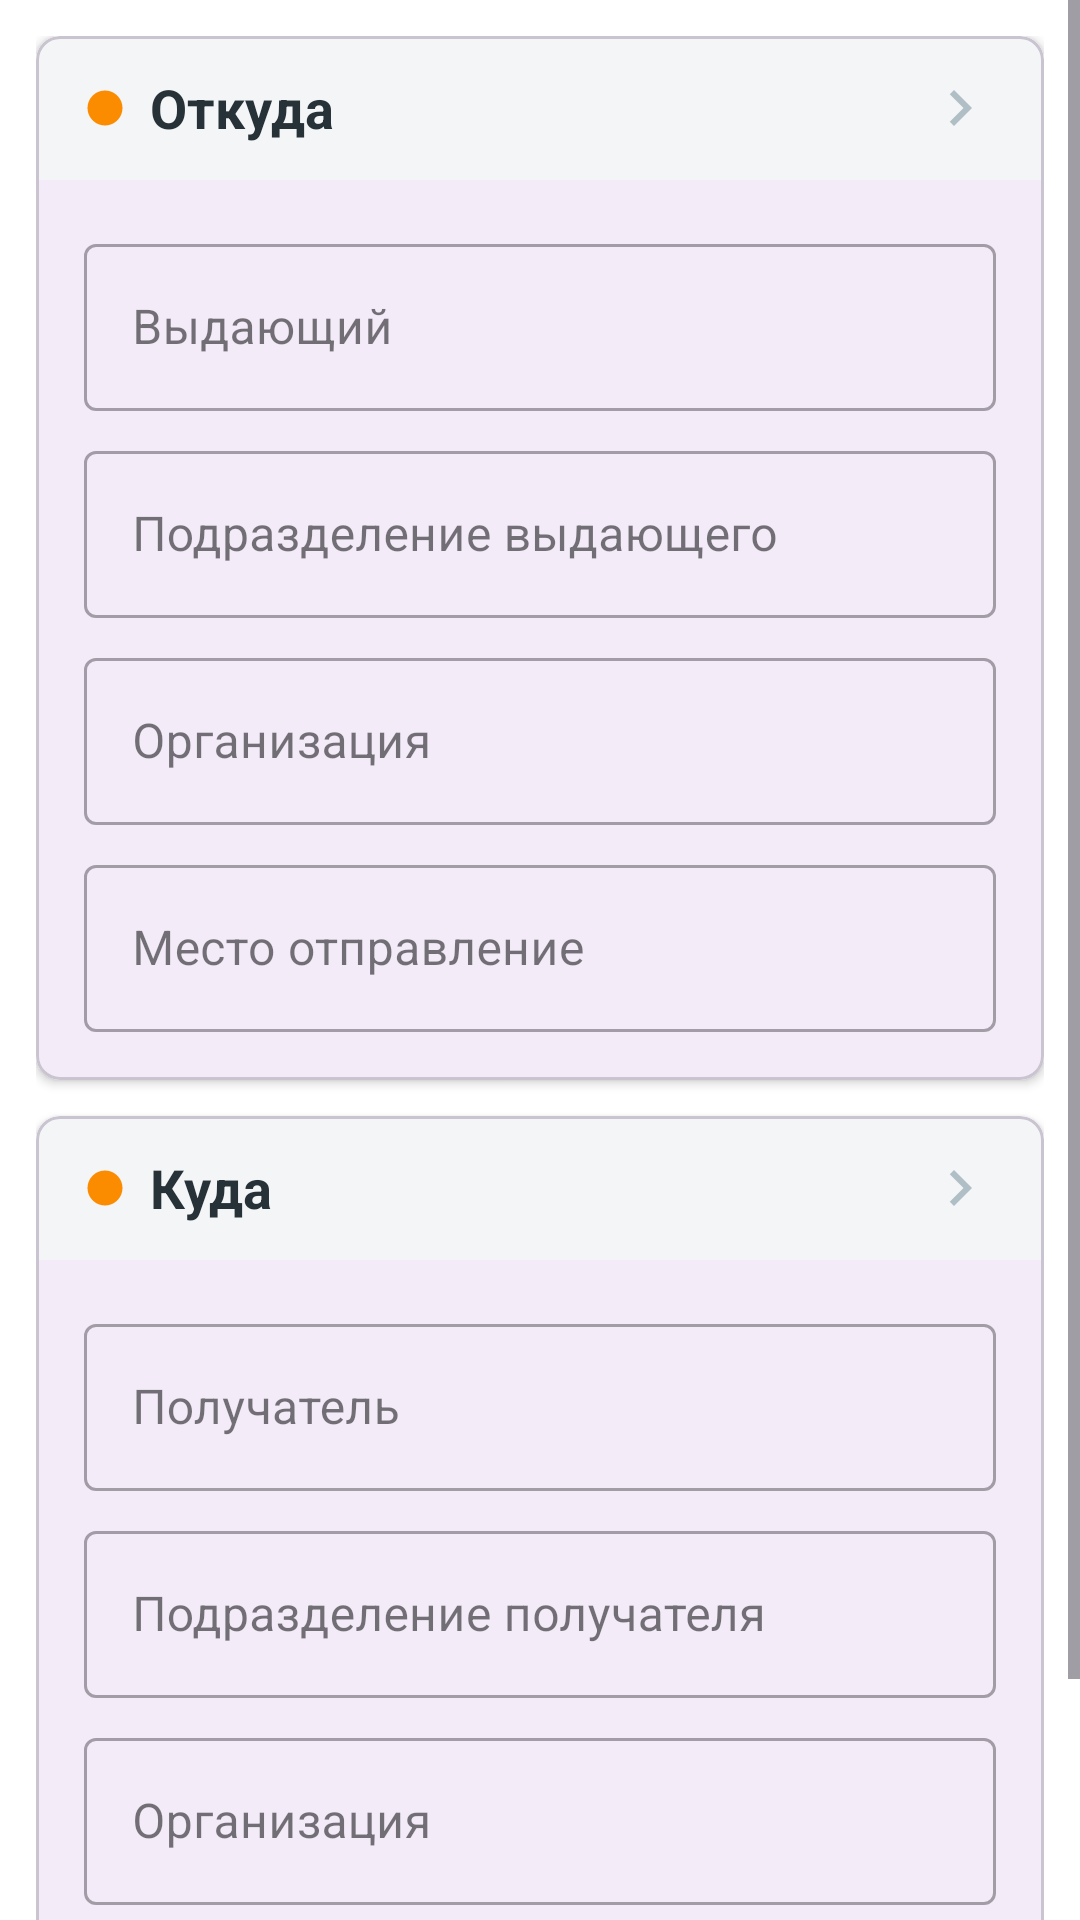

Write the Android layout XML for this screen, with the resource values it uses.
<!-- AndroidManifest.xml: application theme Theme.InventoryFarovon -->
<!-- res/layout/fragment_parameters.xml -->
<?xml version="1.0" encoding="utf-8"?>
<ScrollView xmlns:android="http://schemas.android.com/apk/res/android"
    xmlns:app="http://schemas.android.com/apk/res-auto"
    android:layout_width="match_parent"
    android:layout_height="match_parent"
    android:background="@color/white">

    <LinearLayout
        android:layout_width="match_parent"
        android:layout_height="wrap_content"
        android:orientation="vertical"
        android:padding="12dp">

        
        <com.google.android.material.card.MaterialCardView
            android:layout_width="match_parent"
            android:layout_height="wrap_content"
            app:cardCornerRadius="8dp"
            app:cardElevation="2dp"
            android:layout_marginBottom="12dp">

            <LinearLayout
                android:layout_width="match_parent"
                android:layout_height="wrap_content"
                android:orientation="vertical">

                
                <LinearLayout
                    android:id="@+id/from_header"
                    android:layout_width="match_parent"
                    android:layout_height="48dp"
                    android:background="@color/colorLightGreyBackground"
                    android:gravity="center_vertical"
                    android:paddingHorizontal="16dp">

                    <ImageView
                        android:layout_width="14dp"
                        android:layout_height="14dp"
                        android:src="@drawable/ic_indicator_circle"
                        android:layout_marginEnd="8dp"/>

                    <TextView
                        android:layout_width="0dp"
                        android:layout_height="wrap_content"
                        android:layout_weight="1"
                        android:text="Откуда"
                        android:textColor="@color/colorTextDark"
                        android:textSize="18sp"
                        android:textStyle="bold" />

                    <ImageView
                        android:id="@+id/from_chevron"
                        android:layout_width="24dp"
                        android:layout_height="24dp"
                        android:src="@drawable/ic_chevron_right"
                        app:tint="@color/colorIconGrey" />
                </LinearLayout>

                
                <LinearLayout
                    android:id="@+id/from_body"
                    android:layout_width="match_parent"
                    android:layout_height="wrap_content"
                    android:orientation="vertical"
                    android:padding="16dp"
                    android:visibility="visible">

                    <com.google.android.material.textfield.TextInputLayout
                        style="@style/Widget.MaterialComponents.TextInputLayout.OutlinedBox"
                        android:layout_width="match_parent"
                        android:layout_height="wrap_content"
                        android:hint="Выдающий"
                        android:layout_marginBottom="8dp">
                        <com.google.android.material.textfield.TextInputEditText
                            android:id="@+id/from_issuer"
                            android:layout_width="match_parent"
                            android:layout_height="wrap_content"/>
                    </com.google.android.material.textfield.TextInputLayout>

                    <com.google.android.material.textfield.TextInputLayout
                        style="@style/Widget.MaterialComponents.TextInputLayout.OutlinedBox"
                        android:layout_width="match_parent"
                        android:layout_height="wrap_content"
                        android:hint="Подразделение выдающего"
                        android:layout_marginBottom="8dp">
                        <com.google.android.material.textfield.TextInputEditText
                            android:id="@+id/from_issuer_department"
                            android:layout_width="match_parent"
                            android:layout_height="wrap_content"/>
                    </com.google.android.material.textfield.TextInputLayout>

                    <com.google.android.material.textfield.TextInputLayout
                        style="@style/Widget.MaterialComponents.TextInputLayout.OutlinedBox"
                        android:layout_width="match_parent"
                        android:layout_height="wrap_content"
                        android:hint="Организация"
                        android:layout_marginBottom="8dp">
                        <com.google.android.material.textfield.TextInputEditText
                            android:id="@+id/from_organization"
                            android:layout_width="match_parent"
                            android:layout_height="wrap_content"/>
                    </com.google.android.material.textfield.TextInputLayout>

                    <com.google.android.material.textfield.TextInputLayout
                        style="@style/Widget.MaterialComponents.TextInputLayout.OutlinedBox"
                        android:layout_width="match_parent"
                        android:layout_height="wrap_content"
                        android:hint="Место отправление">
                        <com.google.android.material.textfield.TextInputEditText
                            android:id="@+id/from_location"
                            android:layout_width="match_parent"
                            android:layout_height="wrap_content"/>
                    </com.google.android.material.textfield.TextInputLayout>

                </LinearLayout>
            </LinearLayout>
        </com.google.android.material.card.MaterialCardView>

        
        <com.google.android.material.card.MaterialCardView
            android:layout_width="match_parent"
            android:layout_height="wrap_content"
            app:cardCornerRadius="8dp"
            app:cardElevation="2dp">

            <LinearLayout
                android:layout_width="match_parent"
                android:layout_height="wrap_content"
                android:orientation="vertical">

                
                <LinearLayout
                    android:id="@+id/to_header"
                    android:layout_width="match_parent"
                    android:layout_height="48dp"
                    android:background="@color/colorLightGreyBackground"
                    android:gravity="center_vertical"
                    android:paddingHorizontal="16dp">

                    <ImageView
                        android:layout_width="14dp"
                        android:layout_height="14dp"
                        android:src="@drawable/ic_indicator_circle"
                        android:layout_marginEnd="8dp"/>

                    <TextView
                        android:layout_width="0dp"
                        android:layout_height="wrap_content"
                        android:layout_weight="1"
                        android:text="Куда"
                        android:textColor="@color/colorTextDark"
                        android:textSize="18sp"
                        android:textStyle="bold" />

                    <ImageView
                        android:id="@+id/to_chevron"
                        android:layout_width="24dp"
                        android:layout_height="24dp"
                        android:src="@drawable/ic_chevron_right"
                        app:tint="@color/colorIconGrey" />
                </LinearLayout>

                
                <LinearLayout
                    android:id="@+id/to_body"
                    android:layout_width="match_parent"
                    android:layout_height="wrap_content"
                    android:orientation="vertical"
                    android:padding="16dp"
                    android:visibility="visible">

                    <com.google.android.material.textfield.TextInputLayout
                        style="@style/Widget.MaterialComponents.TextInputLayout.OutlinedBox"
                        android:layout_width="match_parent"
                        android:layout_height="wrap_content"
                        android:hint="Получатель"
                        android:layout_marginBottom="8dp">
                        <com.google.android.material.textfield.TextInputEditText
                            android:id="@+id/to_recipient"
                            android:layout_width="match_parent"
                            android:layout_height="wrap_content"/>
                    </com.google.android.material.textfield.TextInputLayout>

                    <com.google.android.material.textfield.TextInputLayout
                        style="@style/Widget.MaterialComponents.TextInputLayout.OutlinedBox"
                        android:layout_width="match_parent"
                        android:layout_height="wrap_content"
                        android:hint="Подразделение получателя"
                        android:layout_marginBottom="8dp">
                        <com.google.android.material.textfield.TextInputEditText
                            android:id="@+id/to_recipient_department"
                            android:layout_width="match_parent"
                            android:layout_height="wrap_content"/>
                    </com.google.android.material.textfield.TextInputLayout>

                    <com.google.android.material.textfield.TextInputLayout
                        style="@style/Widget.MaterialComponents.TextInputLayout.OutlinedBox"
                        android:layout_width="match_parent"
                        android:layout_height="wrap_content"
                        android:hint="Организация"
                        android:layout_marginBottom="8dp">
                        <com.google.android.material.textfield.TextInputEditText
                            android:id="@+id/to_organization"
                            android:layout_width="match_parent"
                            android:layout_height="wrap_content"/>
                    </com.google.android.material.textfield.TextInputLayout>

                    <com.google.android.material.textfield.TextInputLayout
                        style="@style/Widget.MaterialComponents.TextInputLayout.OutlinedBox"
                        android:layout_width="match_parent"
                        android:layout_height="wrap_content"
                        android:hint="Место эксплуатации">
                        <com.google.android.material.textfield.TextInputEditText
                            android:id="@+id/to_location"
                            android:layout_width="match_parent"
                            android:layout_height="wrap_content"/>
                    </com.google.android.material.textfield.TextInputLayout>

                </LinearLayout>
            </LinearLayout>
        </com.google.android.material.card.MaterialCardView>

    </LinearLayout>
</ScrollView>
<!-- resources referenced by this layout -->
<resources>
  <color name="colorIconGrey">#B0BEC5</color>
  <color name="colorLightGreyBackground">#F3F5F7</color>
  <color name="colorTextDark">#263238</color>
  <color name="white">#FFFFFFFF</color>
  <!-- drawable ic_chevron_right (drawable) -->
  <vector xmlns:android="http://schemas.android.com/apk/res/android"
      android:width="24dp"
      android:height="24dp"
      android:viewportWidth="24.0"
      android:viewportHeight="24.0"
      android:tint="@color/colorIconGrey">
    <path
        android:fillColor="@android:color/white"
        android:pathData="M10,6L8.59,7.41 13.17,12l-4.58,4.59L10,18l6,-6z"/>
  </vector>
  <!-- drawable ic_indicator_circle (drawable) -->
  <vector xmlns:android="http://schemas.android.com/apk/res/android"
      android:width="14dp"
      android:height="14dp"
      android:viewportWidth="24.0"
      android:viewportHeight="24.0">
    <path
        android:fillColor="@color/colorAccentOrange"
        android:pathData="M12,12m-10,0a10,10 0,1 1,20 0a10,10 0,1 1,-20 0"/>
  </vector>
  <style name="Theme.InventoryFarovon" parent="Theme.MaterialComponents.DayNight.DarkActionBar">
          
          <item name="colorPrimary">@color/colorPrimary</item>
          <item name="colorPrimaryVariant">@color/colorPrimary</item>
          <item name="colorOnPrimary">@color/white</item>
          
          <item name="colorSecondary">@color/colorPrimaryBright</item>
          <item name="colorSecondaryVariant">@color/colorPrimaryBright</item>
          <item name="colorOnSecondary">@color/white</item>
          
          <item name="android:statusBarColor">?attr/colorPrimaryVariant</item>
          
      </style>
  <color name="colorAccentOrange">#FB8C00</color>
  <color name="colorPrimary">#1976D2</color>
  <color name="colorPrimaryBright">#0D6EFF</color>
</resources>
